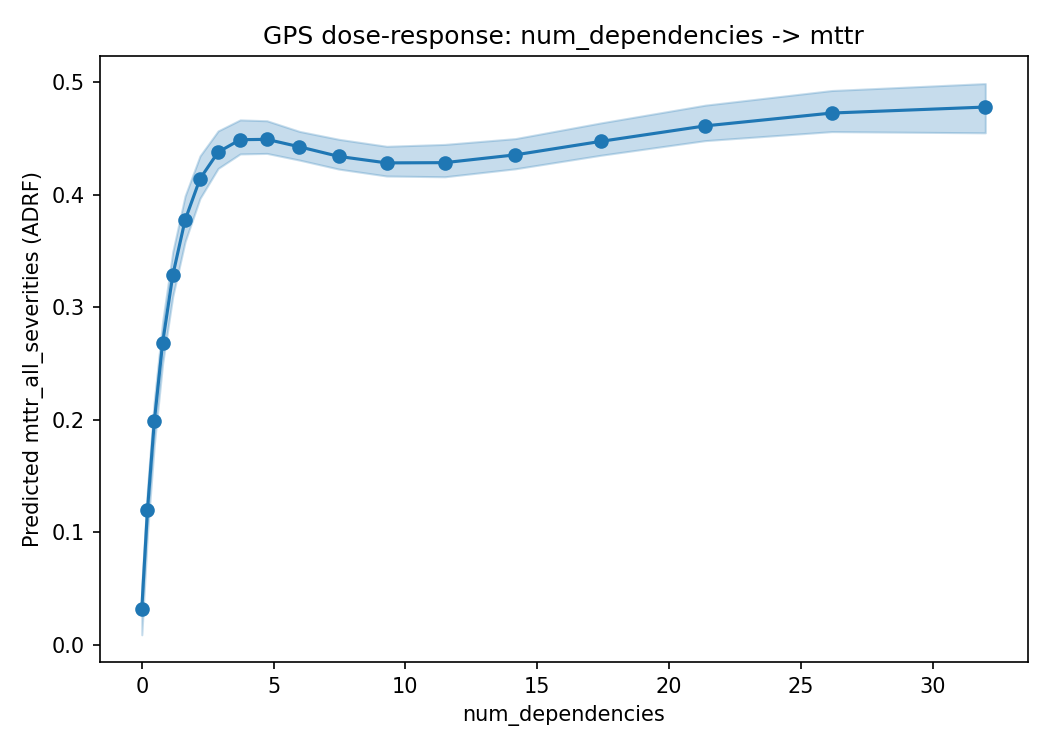

Source data for this figure (header and first rows):
dose, mu, ci_lower, ci_upper
0.0, 0.03232, 0.009112, 0.05302
0.2144, 0.1197, 0.09911, 0.1385
0.4748, 0.1987, 0.1783, 0.2175
0.791, 0.2685, 0.2502, 0.2876
1.175, 0.3285, 0.3097, 0.3493
1.641, 0.3774, 0.3582, 0.3988
2.208, 0.4141, 0.3967, 0.4344
2.895, 0.4378, 0.4233, 0.4566
3.73, 0.4488, 0.4362, 0.4664
4.745, 0.4491, 0.4366, 0.4657
5.976, 0.4425, 0.4307, 0.4562
7.472, 0.434, 0.4227, 0.4492
9.288, 0.4282, 0.4166, 0.443
11.49, 0.4284, 0.4159, 0.4446
14.17, 0.4354, 0.423, 0.4498
17.43, 0.4474, 0.435, 0.4638
21.38, 0.4611, 0.448, 0.4795
26.17, 0.4725, 0.456, 0.4925
32, 0.4778, 0.4549, 0.4987
